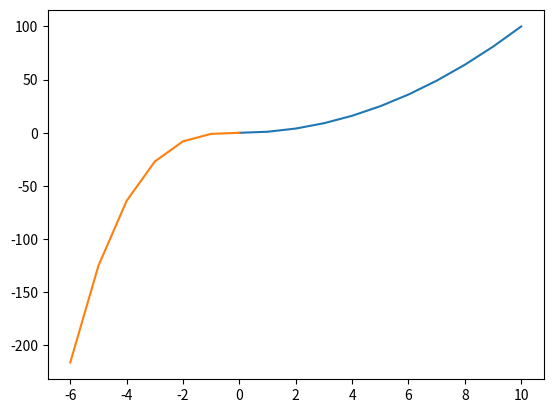

Generate this figure with matplotlib:
# MATH Libraries
from math import exp, sqrt
# from math import*         # this is to import all function in math lib
a = exp(0)
print(a)

b = sqrt(9)
print(b)

# MATPLOTLIB Libraries
from matplotlib import pyplot as plt

x = [0,1,2,3,4,5,6,7,8,9,10]
y = [0,1,4,9,16,25,36,49,64,81,100]
plt.plot(x,y)
plt.show()

i = [0,-1,-2,-3,-4,-5,-6]
j = [0,-1,-8,-27,-64,-125,-216]
plt.plot(i,j)
plt.show()